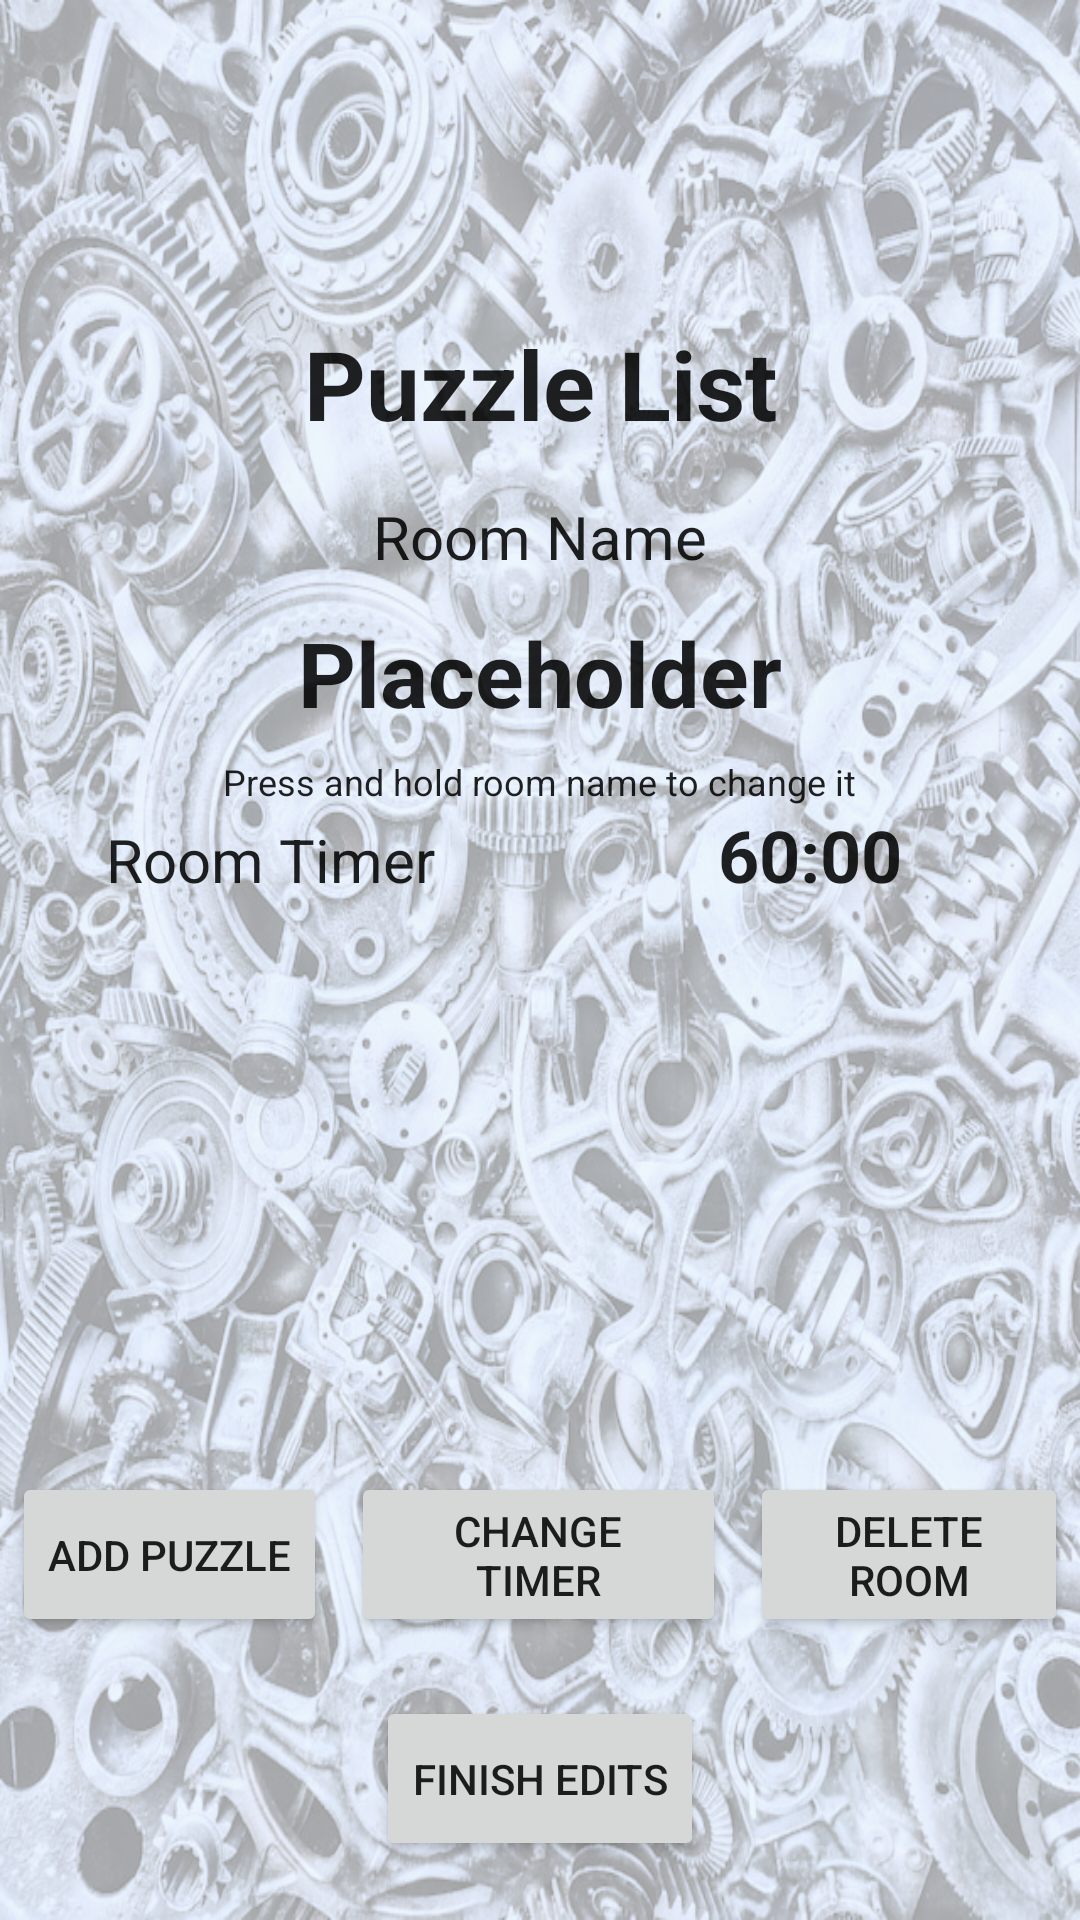

This screen was rendered from an Android layout file. Write that file and the resources it references.
<!-- AndroidManifest.xml: application theme Theme.MobileGameMaster -->
<!-- res/layout/activity_puzzle_list.xml -->
<?xml version="1.0" encoding="utf-8"?>
<androidx.constraintlayout.widget.ConstraintLayout xmlns:android="http://schemas.android.com/apk/res/android"
    android:layout_width="match_parent"
    android:layout_height="match_parent"
    xmlns:tools="http://schemas.android.com/tools"
    xmlns:app="http://schemas.android.com/apk/res-auto"
    android:id="@+id/main"
    android:background="@drawable/pavel_neznanov_background"
    tools:context=".UI.PuzzleList">

    <ProgressBar
        android:id="@+id/progressBar"
        android:layout_width="wrap_content"
        android:layout_height="wrap_content"
        android:visibility="gone"
        android:layout_gravity="center"
        style="@android:style/Widget.DeviceDefault.ProgressBar.Large"
        app:layout_constraintBottom_toBottomOf="parent"
        app:layout_constraintStart_toStartOf="parent"
        app:layout_constraintEnd_toEndOf="parent"
        app:layout_constraintTop_toTopOf="parent"/>

    <androidx.appcompat.widget.LinearLayoutCompat
        android:id="@+id/listTitleLayout"
        android:layout_width="match_parent"
        android:layout_height="wrap_content"
        android:orientation="vertical"
        app:layout_constraintStart_toStartOf="parent"
        app:layout_constraintTop_toTopOf="parent"
        app:layout_constraintBottom_toTopOf="@id/puzzleListRecyclerView"
        app:layout_constraintEnd_toEndOf="parent">

        <TextView
            android:layout_width="match_parent"
            android:layout_height="wrap_content"
            android:layout_margin="12sp"
            android:gravity="center"
            android:text="@string/puzzle_list"
            android:textSize="32sp"
            android:textStyle="bold"
            android:textColor="?android:attr/textColorPrimary"/>

        <TextView
            android:layout_width="match_parent"
            android:layout_height="wrap_content"
            android:layout_margin="4sp"
            android:gravity="center"
            android:text="@string/room_name"
            android:textSize="20sp"
            android:textColor="?android:attr/textColorPrimary"/>

        <TextView
            android:id="@+id/roomNameText"
            android:layout_width="match_parent"
            android:layout_height="wrap_content"
            android:layout_margin="4sp"
            android:minHeight="48sp"
            android:gravity="center"
            android:text="@string/placeholder"
            android:textSize="30sp"
            android:textStyle="bold"
            android:textColor="?android:attr/textColorPrimary"
            android:clickable="true"/>

        <TextView
            android:layout_width="wrap_content"
            android:layout_height="wrap_content"
            android:textSize="12sp"
            android:text="@string/press_and_hold_to_rename"
            android:layout_gravity="center"
            android:textColor="?android:attr/textColorPrimary"
            />


        <androidx.appcompat.widget.LinearLayoutCompat
            android:layout_width="match_parent"
            android:layout_height="wrap_content"
            android:orientation="horizontal">
        <TextView
            android:layout_width="0dp"
            android:layout_height="wrap_content"
            android:layout_weight="1"
            android:text="@string/room_timer"
            android:textSize="20sp"
            android:textColor="?android:attr/textColorPrimary"
            android:gravity="center"
            />

        <TextView
            android:id="@+id/timer"
            android:layout_width="0dp"
            android:layout_height="wrap_content"
            android:layout_weight="1"
            android:text="@string/_60_00"
            android:textColor="?android:attr/textColorPrimary"
            android:gravity="center"
            android:textSize="24sp"
            android:textStyle="bold"/>

        </androidx.appcompat.widget.LinearLayoutCompat>
    </androidx.appcompat.widget.LinearLayoutCompat>

    <androidx.recyclerview.widget.RecyclerView
        android:id="@+id/puzzleListRecyclerView"
        android:layout_width="match_parent"
        android:layout_height="wrap_content"
        android:layout_marginTop="1dp"
        app:layout_constraintStart_toStartOf="parent"
        app:layout_constraintTop_toBottomOf="@+id/listTitleLayout"
        app:layout_constraintBottom_toTopOf="@id/buttonLayout"
        app:layout_constraintEnd_toEndOf="parent"/>

    <androidx.appcompat.widget.LinearLayoutCompat
        android:layout_width="match_parent"
        android:layout_height="wrap_content"
        android:id="@+id/buttonLayout"
        app:layout_constraintStart_toStartOf="parent"
        app:layout_constraintTop_toBottomOf="@id/puzzleListRecyclerView"
        app:layout_constraintBottom_toBottomOf="parent"
        app:layout_constraintEnd_toEndOf="parent"
        android:orientation="horizontal"
        android:gravity="center">

        <Button
            android:layout_width="wrap_content"
            android:layout_height="55sp"
            android:maxWidth="125sp"
            android:layout_marginHorizontal="4sp"
            android:id="@+id/addPuzzleButton"
            android:text="@string/add_puzzle" />

        <Button
            android:layout_width="wrap_content"
            android:layout_height="55sp"
            android:maxWidth="125sp"
            android:layout_marginHorizontal="4sp"
            android:id="@+id/changeTimerButton"
            android:text="@string/change_timer"/>

        <Button
            android:layout_width="wrap_content"
            android:layout_height="55sp"
            android:maxWidth="125sp"
            android:layout_marginHorizontal="4sp"
            android:id="@+id/deleteRoomButton"
            android:text="@string/delete_room"/>

    </androidx.appcompat.widget.LinearLayoutCompat>
    <Button
        android:layout_width="wrap_content"
        android:layout_height="55sp"
        app:layout_constraintStart_toStartOf="parent"
        app:layout_constraintEnd_toEndOf="parent"
        app:layout_constraintTop_toBottomOf="@+id/buttonLayout"
        app:layout_constraintBottom_toBottomOf="parent"
        android:maxWidth="125sp"
        android:layout_marginHorizontal="4sp"
        android:id="@+id/finishEditsButton"
        android:text="@string/finish_edits"/>
</androidx.constraintlayout.widget.ConstraintLayout>
<!-- resources referenced by this layout -->
<resources>
  <!-- drawable pavel_neznanov_background: webp bitmap (drawable, 845604 bytes) -->
  <string name="_60_00">60:00</string>
  <string name="add_puzzle">Add Puzzle</string>
  <string name="change_timer">Change Timer</string>
  <string name="delete_room">Delete Room</string>
  <string name="finish_edits">Finish Edits</string>
  <string name="placeholder">Placeholder</string>
  <string name="press_and_hold_to_rename">Press and hold room name to change it</string>
  <string name="puzzle_list">Puzzle List</string>
  <string name="room_name">Room Name</string>
  <string name="room_timer">Room Timer</string>
  <style name="Theme.MobileGameMaster" parent="Base.Theme.MobileGameMaster" />
  <style name="Base.Theme.MobileGameMaster" parent="Theme.AppCompat.DayNight.NoActionBar">
          
          <item name="colorPrimary">@color/gray</item>
  
      </style>
  <color name="gray">#685F5F</color>
</resources>
